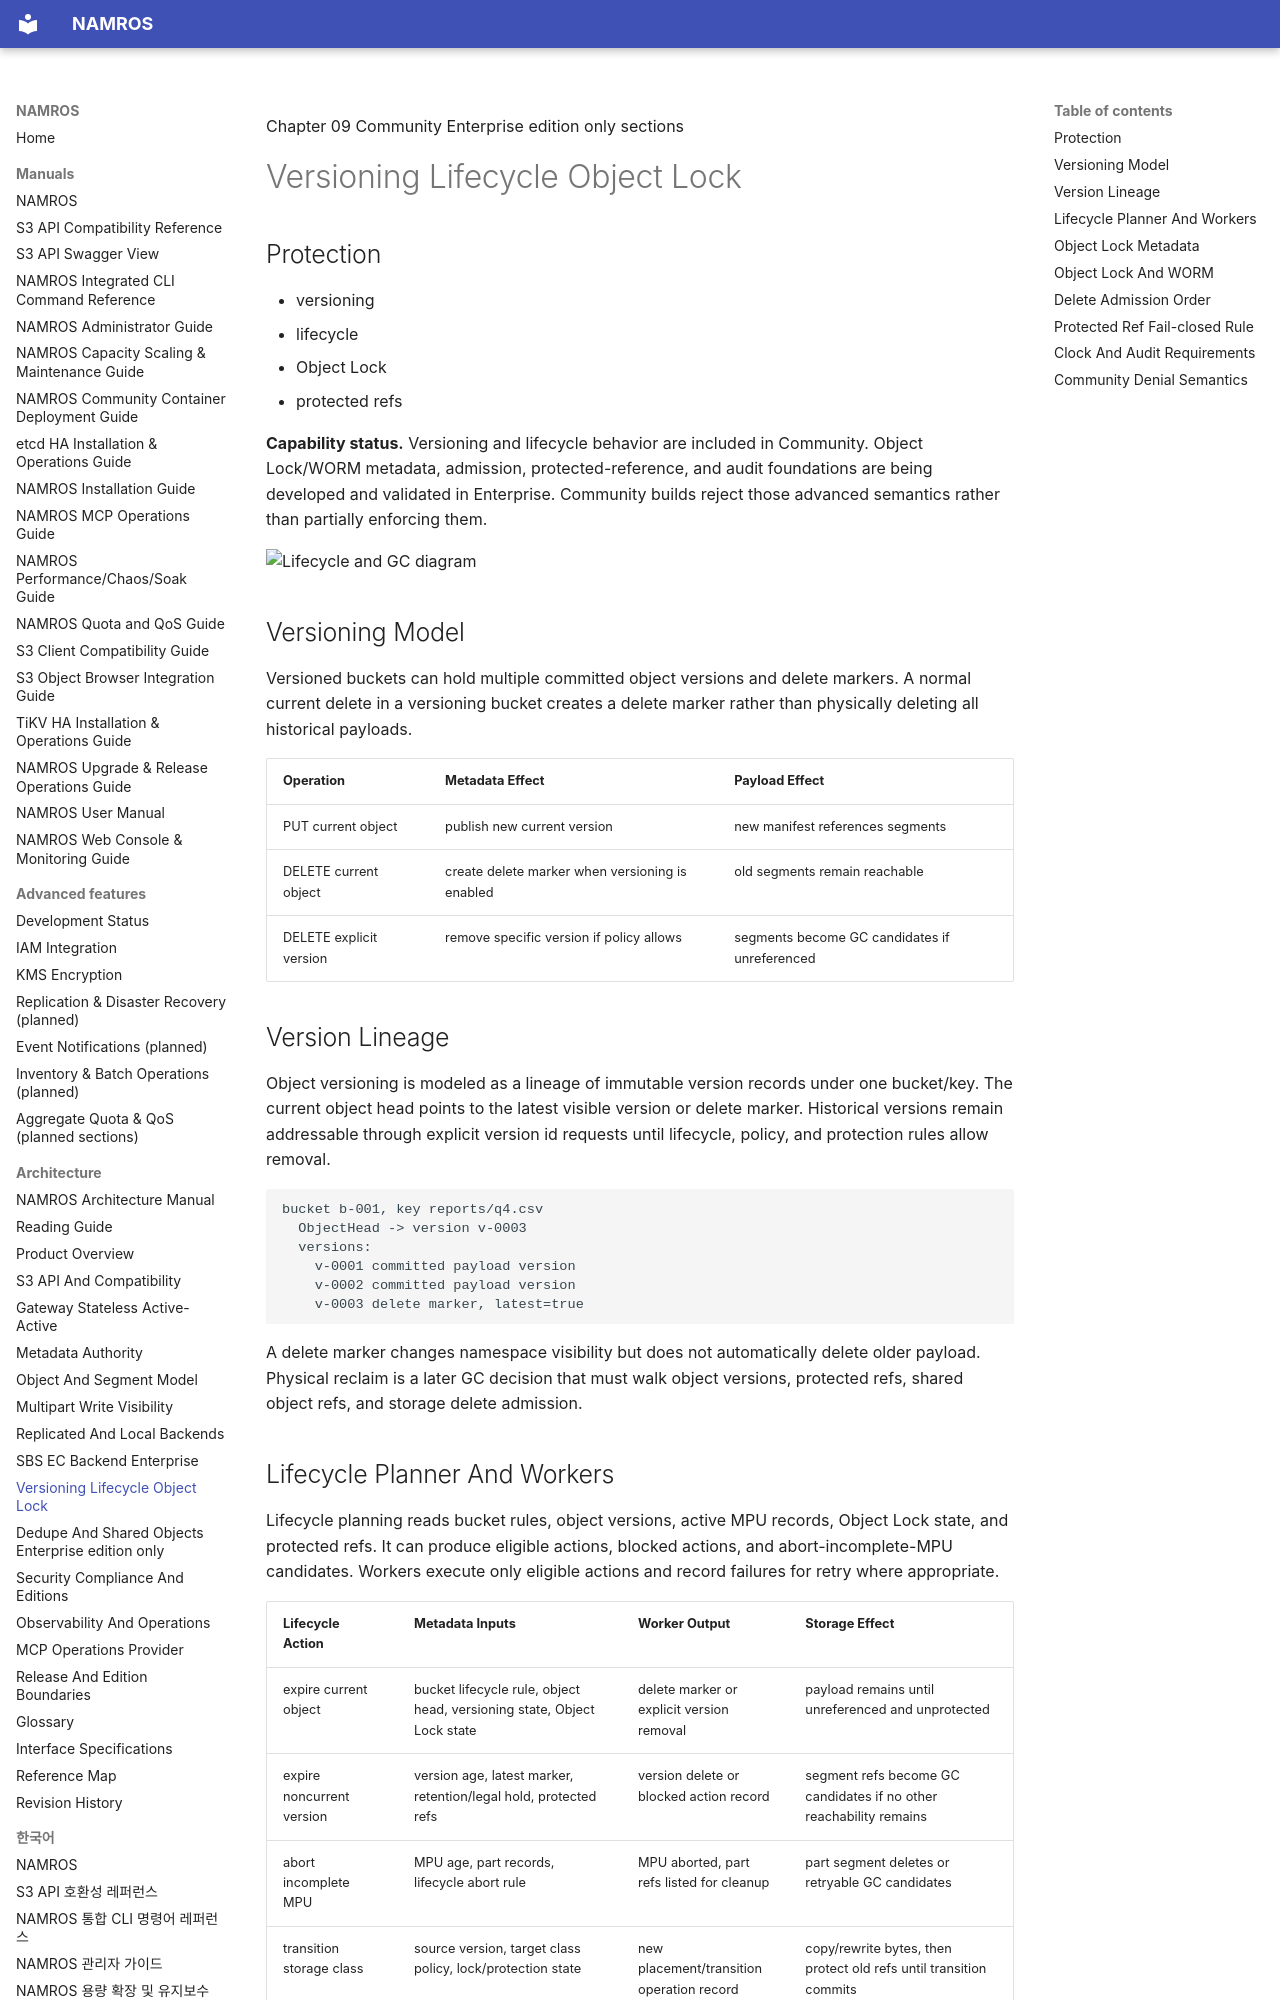

repository: nosway/namros · page: manuals/architecture-manual/chapters/09-versioning-lifecycle-object-lock/index.html · generator: mkdocs

Chapter 09 <span class="badge">Community</span> <span class="badge enterprise">Enterprise edition only sections</span>

# Versioning Lifecycle Object Lock

## Protection

- versioning
- lifecycle
- Object Lock
- protected refs

<div class="note" markdown="1">

**Capability status.** Versioning and lifecycle behavior are included in
Community. Object Lock/WORM metadata, admission, protected-reference, and audit
foundations are being developed and validated in Enterprise. Community builds
reject those advanced semantics rather than partially enforcing them.

</div>

![Lifecycle and GC diagram](../assets/diagrams/lifecycle-gc.svg)

## Versioning Model

Versioned buckets can hold multiple committed object versions and delete markers. A normal current delete in a versioning bucket creates a delete marker rather than physically deleting all historical payloads.

| Operation | Metadata Effect | Payload Effect |
| --- | --- | --- |
| PUT current object | publish new current version | new manifest references segments |
| DELETE current object | create delete marker when versioning is enabled | old segments remain reachable |
| DELETE explicit version | remove specific version if policy allows | segments become GC candidates if unreferenced |

## Version Lineage

Object versioning is modeled as a lineage of immutable version records under one bucket/key. The current object head points to the latest visible version or delete marker. Historical versions remain addressable through explicit version id requests until lifecycle, policy, and protection rules allow removal.

```text
bucket b-001, key reports/q4.csv
  ObjectHead -> version v-0003
  versions:
    v-0001 committed payload version
    v-0002 committed payload version
    v-0003 delete marker, latest=true
```

A delete marker changes namespace visibility but does not automatically delete older payload. Physical reclaim is a later GC decision that must walk object versions, protected refs, shared object refs, and storage delete admission.

## Lifecycle Planner And Workers

Lifecycle planning reads bucket rules, object versions, active MPU records, Object Lock state, and protected refs. It can produce eligible actions, blocked actions, and abort-incomplete-MPU candidates. Workers execute only eligible actions and record failures for retry where appropriate.

| Lifecycle Action | Metadata Inputs | Worker Output | Storage Effect |
| --- | --- | --- | --- |
| expire current object | bucket lifecycle rule, object head, versioning state, Object Lock state | delete marker or explicit version removal | payload remains until unreferenced and unprotected |
| expire noncurrent version | version age, latest marker, retention/legal hold, protected refs | version delete or blocked action record | segment refs become GC candidates if no other reachability remains |
| abort incomplete MPU | MPU age, part records, lifecycle abort rule | MPU aborted, part refs listed for cleanup | part segment deletes or retryable GC candidates |
| transition storage class | source version, target class policy, lock/protection state | new placement/transition operation record | copy/rewrite bytes, then protect old refs until transition commits |
